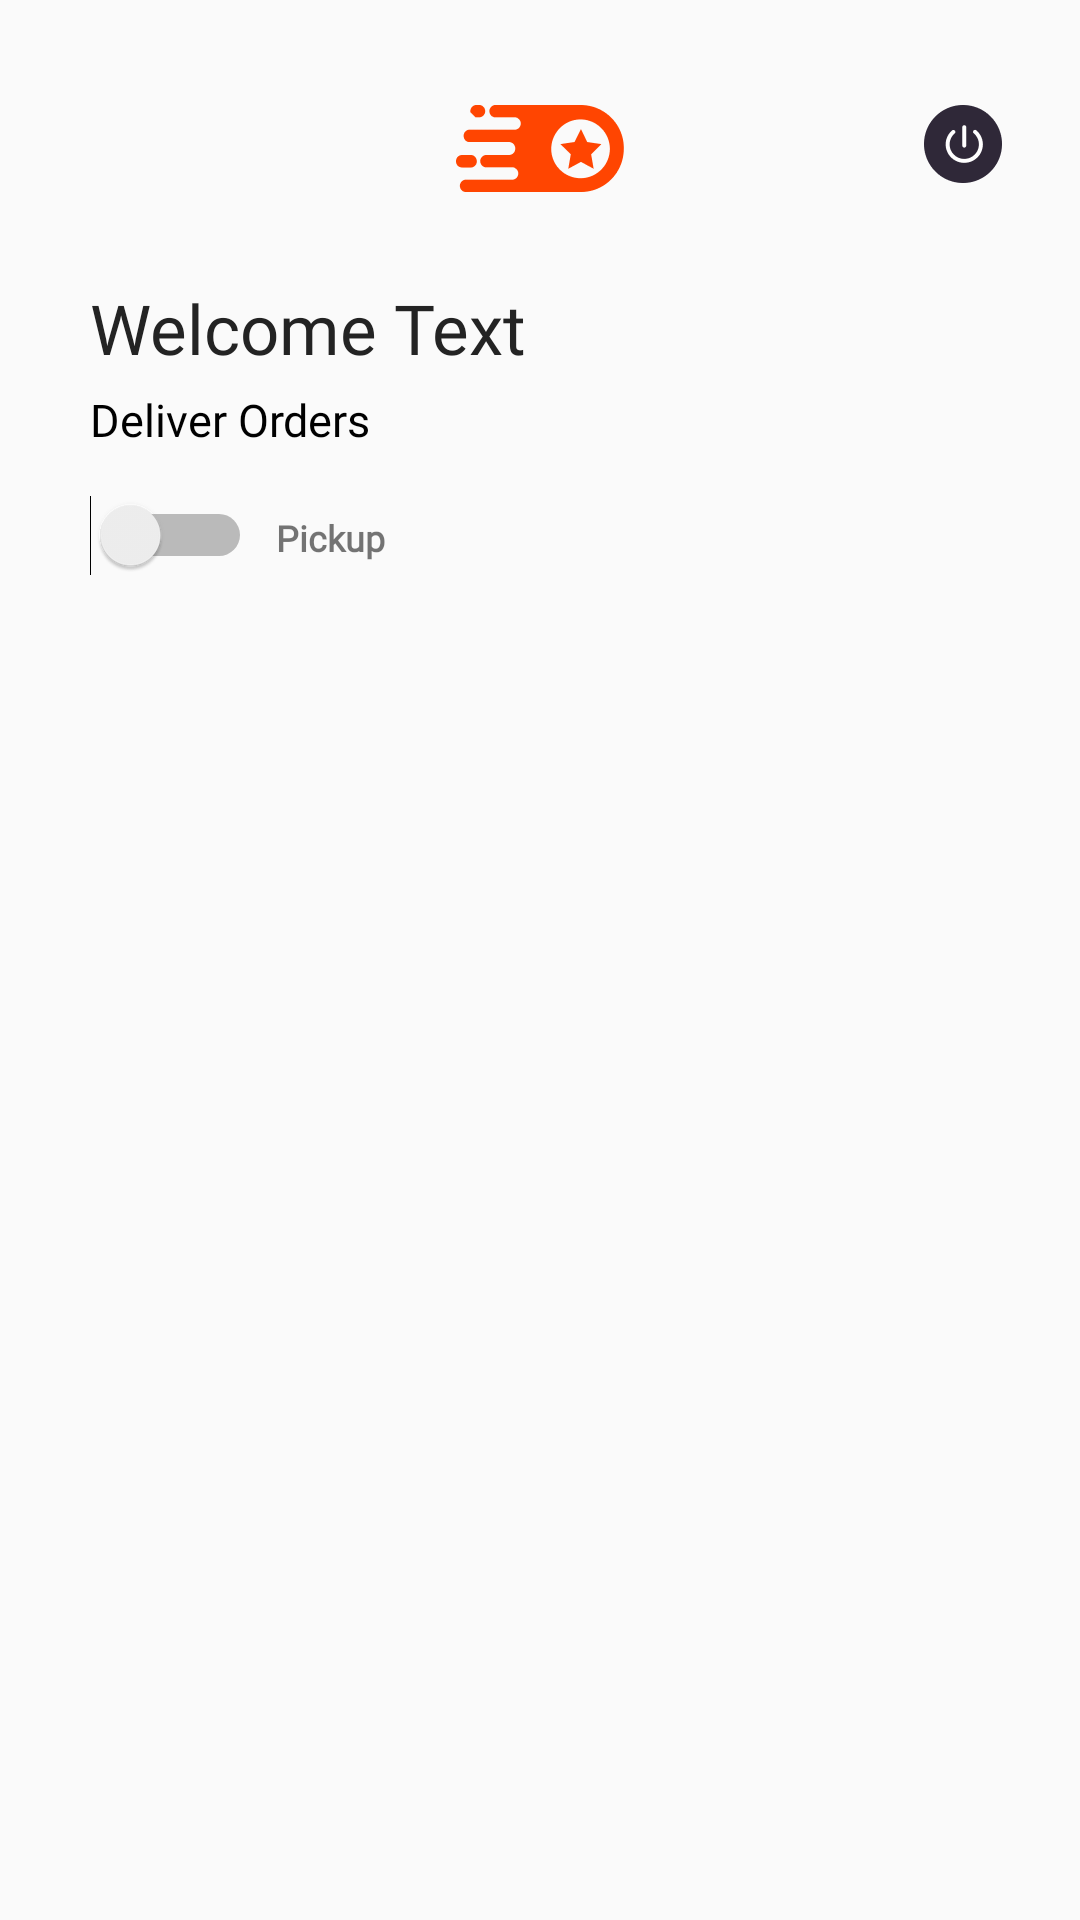

This screen was rendered from an Android layout file. Write that file and the resources it references.
<!-- AndroidManifest.xml: application theme Theme.AppCompat.Light.NoActionBar -->
<!-- res/layout/activity_deliver_orders.xml -->
<?xml version="1.0" encoding="utf-8"?>
<RelativeLayout xmlns:android="http://schemas.android.com/apk/res/android"
    xmlns:app="http://schemas.android.com/apk/res-auto"
    xmlns:tools="http://schemas.android.com/tools"
    android:layout_width="match_parent"
    android:layout_height="match_parent"
    tools:context=".DeliverOrders">








    <RelativeLayout
        android:layout_width="wrap_content"
        android:layout_height="wrap_content"
        android:id="@+id/relative1">


        <ImageView
            android:id="@+id/backbtn"
            android:layout_width="15dp"
            android:layout_height="15dp"
            android:layout_alignParentStart="true"
            android:layout_alignParentLeft="true"
            android:layout_alignParentTop="true"
            android:layout_marginStart="30dp"
            android:layout_marginLeft="30dp"
            android:layout_marginTop="35dp" />

        <ImageView
            android:id="@+id/logo"
            android:layout_width="56dp"
            android:layout_height="29dp"
            android:layout_alignTop="@+id/backbtn"
            android:layout_centerInParent="true"
            android:background="@drawable/logo" />


        <ImageView
            android:id="@+id/logout"
            android:layout_width="26dp"
            android:layout_height="26dp"
            android:layout_alignTop="@+id/backbtn"
            android:layout_alignParentEnd="true"
            android:layout_alignParentRight="true"
            android:layout_marginEnd="26dp"
            android:layout_marginRight="26dp"
            android:background="@drawable/logout" />
    </RelativeLayout>

    <RelativeLayout
        android:layout_width="wrap_content"
        android:layout_height="wrap_content"
        android:layout_below="@id/relative1"
        android:layout_marginTop="30dp"
        android:id="@+id/rel3"
        >


        <TextView
            android:id="@+id/title"
            android:layout_width="wrap_content"
            android:fontFamily="@font/raleway_bold"
            android:layout_height="wrap_content"
            android:layout_alignParentLeft="true"
            android:layout_alignParentTop="true"
            android:layout_marginLeft="30dp"
            android:gravity="top"
            android:text="Welcome Text"
            android:textAppearance="@style/welcome_olu" />

        <TextView
            android:id="@+id/deliver_restaurant"
            android:layout_width="wrap_content"
            android:layout_height="wrap_content"
            android:layout_below="@+id/title"
            android:fontFamily="@font/raleway_medium"
            android:layout_alignStart="@+id/title"
            android:layout_alignLeft="@+id/title"
            android:layout_marginTop="5dp"
            android:gravity="top"
            android:text="Deliver Orders"
            android:textColor="#000000"
            android:textSize="15sp" />
        <Switch
            android:id="@+id/switch3"
            android:layout_width="wrap_content"
            android:layout_height="wrap_content"
            android:layout_marginTop="15dp"
            android:layout_below="@id/deliver_restaurant"
            app:track="@drawable/switchselect"
            android:layout_alignLeft="@+id/deliver_restaurant" />

        <TextView
            android:layout_width="wrap_content"
            android:layout_height="wrap_content"
            android:layout_alignTop="@+id/switch3"
            android:layout_marginStart="8dp"
            android:layout_marginLeft="8dp"
            android:layout_marginTop="6dp"
            android:textStyle="bold"
            android:layout_toEndOf="@+id/switch3"
            android:fontFamily="@font/raleway_bold"
            android:layout_toRightOf="@+id/switch3"
            android:text="Pickup"
            android:textSize="12sp" />

    </RelativeLayout>
    <RelativeLayout
        android:layout_width="match_parent"
        android:layout_height="wrap_content"
        android:layout_below="@id/rel3"
        android:layout_marginTop="10dp">




        <androidx.recyclerview.widget.RecyclerView
            android:id="@+id/recyclerview3"
            android:layout_width="wrap_content"
            android:layout_height="wrap_content"
            android:layout_alignParentStart="true"
            android:layout_alignParentLeft="true"
            android:layout_alignParentTop="true"
            android:layout_marginStart="14dp"
            android:layout_marginLeft="14dp">


        </androidx.recyclerview.widget.RecyclerView>


        <com.airbnb.lottie.LottieAnimationView
            android:layout_width="250dp"
            android:id="@+id/lottieview"
            android:visibility="invisible"
            android:layout_centerInParent="true"
            app:lottie_fileName="loadingcircle.json"
            android:layout_height="250dp" />

    </RelativeLayout>




</RelativeLayout>
<!-- resources referenced by this layout -->
<resources>
  <!-- drawable logo: png bitmap (drawable, 5579 bytes) -->
  <!-- drawable logout: png bitmap (drawable, 3321 bytes) -->
  <!-- drawable switchselect (drawable) -->
  <?xml version="1.0" encoding="utf-8"?>
  <layer-list xmlns:android="http://schemas.android.com/apk/res/android">
      <item android:gravity="center_vertical|fill_horizontal"
          android:start="3dp"
          android:end="3dp"
          >
          <shape android:shape="rectangle"
  
              android:tint="@color/switch_color">
              <corners android:radius="15dp"
                  />
              <solid android:color="#ffff" />
              <size android:height="20dp"
                  />
          </shape>
      </item>
  </layer-list>
  <style name="welcome_olu">
  
          <item name="android:textSize">
              23sp
          </item>
  
          <item name="android:textColor">
              #232323
          </item>
  
      </style>
</resources>
